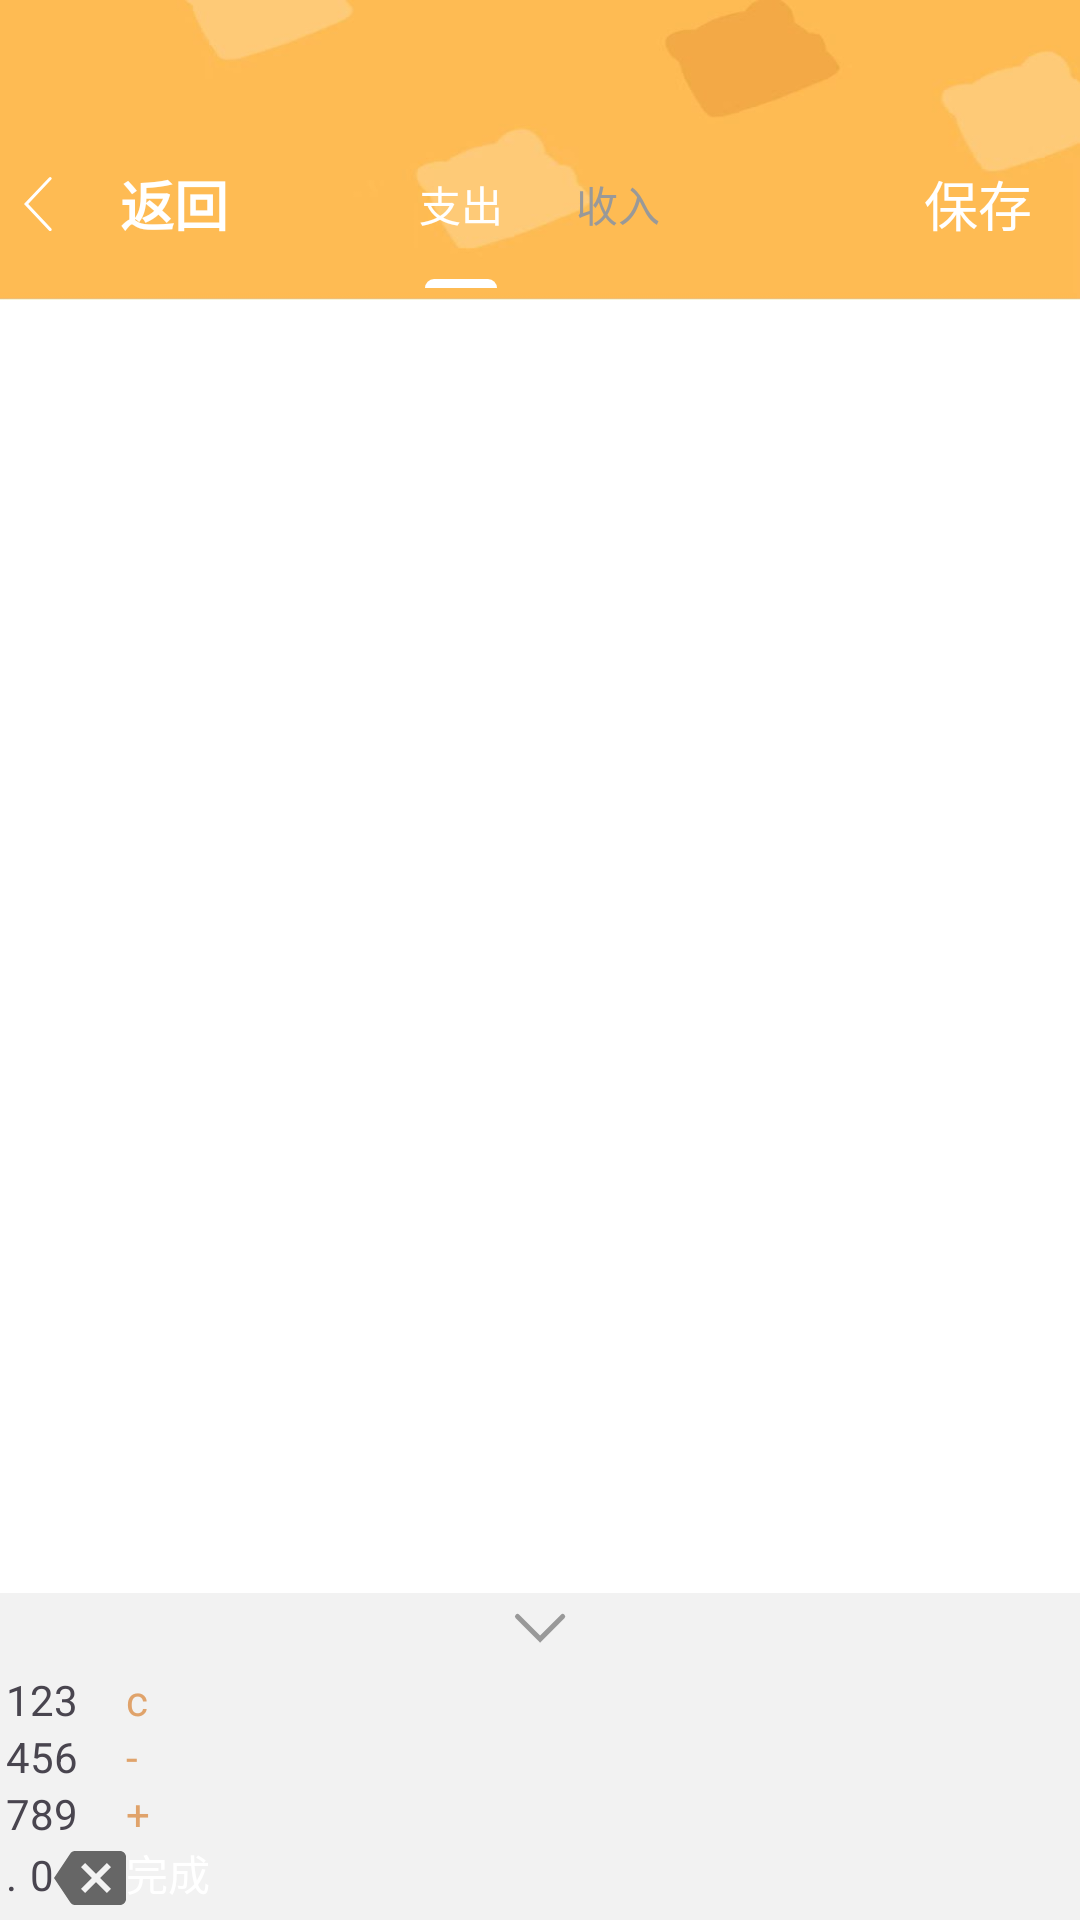

Write the Android layout XML for this screen, with the resource values it uses.
<!-- AndroidManifest.xml: application theme Theme.Accounting -->
<!-- res/layout/activity_manually.xml -->
<?xml version="1.0" encoding="utf-8"?>
<androidx.constraintlayout.widget.ConstraintLayout xmlns:android="http://schemas.android.com/apk/res/android"
    xmlns:app="http://schemas.android.com/apk/res-auto"
    xmlns:tools="http://schemas.android.com/tools"
    android:id="@+id/main"
    android:layout_width="match_parent"
    android:layout_height="match_parent"
    android:background="@color/white"
    tools:context=".ui.ManuallyActivity">

    <View
        android:id="@+id/view_header_bg"
        android:layout_width="match_parent"
        android:layout_height="100dp"
        android:background="@drawable/bill_background"
        app:layout_constraintTop_toTopOf="parent" />

    <RelativeLayout
        android:layout_width="match_parent"
        android:layout_height="56dp"
        android:layout_marginTop="40dp"

        android:background="@android:color/transparent"
        app:layout_constraintTop_toTopOf="parent">

        <ImageView
            android:id="@+id/iv_back"
            android:layout_width="40dp"
            android:layout_height="40dp"
            android:layout_centerVertical="true"
            android:contentDescription="@string/return_page"

            android:padding="8dp"
            android:src="@drawable/ic_back" />

        <TextView
            android:id="@+id/iv_text_back"
            android:layout_width="wrap_content"
            android:layout_height="wrap_content"
            android:layout_centerVertical="true"
            android:layout_toEndOf="@id/iv_back"
            android:text="@string/return_page"

            android:textColor="@color/white"
            android:textSize="18sp"
            android:textStyle="bold" />

        <com.google.android.material.tabs.TabLayout
            android:id="@+id/top_tab_layout"
            android:layout_width="wrap_content"
            android:layout_height="match_parent"
            android:layout_centerInParent="true"

            android:background="@android:color/transparent"
            app:tabIndicatorColor="@color/white"
            app:tabIndicatorFullWidth="false"
            app:tabIndicatorHeight="3dp"

            app:tabMode="fixed"
            app:tabRippleColor="@android:color/transparent"
            app:tabSelectedTextColor="@color/white"
            app:tabTextAppearance="@style/NavTextNormal"

            app:tabTextColor="#999999">

            <com.google.android.material.tabs.TabItem
                android:layout_width="wrap_content"
                android:layout_height="wrap_content"
                android:text="@string/expenditure" />

            <com.google.android.material.tabs.TabItem
                android:layout_width="wrap_content"
                android:layout_height="wrap_content"
                android:text="@string/revenue" />

        </com.google.android.material.tabs.TabLayout>

        <TextView
            android:id="@+id/tv_save"
            android:layout_width="wrap_content"
            android:layout_height="wrap_content"
            android:layout_alignParentEnd="true"
            android:layout_centerVertical="true"
            android:layout_marginEnd="16dp"
            android:text="@string/save"
            android:textColor="@color/white"
            android:textSize="18sp" />

    </RelativeLayout>

    <androidx.viewpager2.widget.ViewPager2
        android:id="@+id/main_view_pager"
        android:layout_width="match_parent"
        android:layout_height="0dp"
        app:layout_constraintTop_toBottomOf="@id/view_header_bg"
        app:layout_constraintBottom_toBottomOf="parent" />

    <LinearLayout
        android:id="@+id/ll_edit_actions"
        android:layout_width="match_parent"
        android:layout_height="60dp"
        android:gravity="center"
        android:orientation="horizontal"
        android:paddingHorizontal="16dp"
        android:visibility="gone"
        tools:visibility="visible"

        app:layout_constraintBottom_toBottomOf="parent">

        <TextView
            android:id="@+id/btn_delete"
            android:layout_width="0dp"
            android:layout_height="44dp"
            android:layout_weight="1"
            android:layout_marginEnd="8dp"
            android:background="@drawable/bg_edit_button_white"
            android:gravity="center"
            android:text="删除"
            android:textColor="#E0A36B"
            android:textSize="16sp" />

        <TextView
            android:id="@+id/btn_edit_done"
            android:layout_width="0dp"
            android:layout_height="44dp"
            android:layout_weight="2"
            android:layout_marginStart="8dp"
            android:background="@drawable/bg_edit_button_orange"
            android:gravity="center"
            android:text="完成"
            android:textColor="@color/white"
            android:textSize="16sp" />

    </LinearLayout>

    <LinearLayout
        android:id="@+id/ll_keyboard_wrapper"
        android:layout_width="match_parent"
        android:layout_height="wrap_content"

        android:orientation="vertical"

        tools:visibility="gone"

        app:layout_constraintBottom_toBottomOf="parent">

        <LinearLayout
            android:id="@+id/btn_hide_keyboard"
            android:layout_width="match_parent"
            android:layout_height="24dp"
            android:background="#F2F2F2"
            android:clickable="true"
            android:focusable="true"
            android:foreground="?attr/selectableItemBackground"
            android:gravity="center">

            <ImageView
                android:layout_width="20dp"
                android:layout_height="20dp"
                android:contentDescription="@string/drop_down"
                android:src="@drawable/ic_arrow_bottom"
                app:tint="#999999" />
        </LinearLayout>

        <GridLayout
            android:id="@+id/calculator_keyboard"
            android:layout_width="match_parent"
            android:layout_height="wrap_content"
            android:background="#F2F2F2"
            android:columnCount="4"
            android:padding="2dp"
            app:layout_constraintBottom_toBottomOf="parent">

            <TextView
                android:id="@+id/button1"
                style="@style/CalcButton"
                android:text="@string/btn_1" />

            <TextView
                android:id="@+id/button2"
                style="@style/CalcButton"
                android:text="@string/btn_2" />

            <TextView
                android:id="@+id/button3"
                style="@style/CalcButton"
                android:text="@string/btn_3" />

            <TextView
                android:id="@+id/buttonClear"
                style="@style/CalcButton"
                android:text="@string/btn_c"
                android:textColor="#E0A36B" />

            <TextView
                android:id="@+id/button4"
                style="@style/CalcButton"
                android:text="@string/btn_4" />

            <TextView
                android:id="@+id/button5"
                style="@style/CalcButton"
                android:text="@string/btn_5" />

            <TextView
                android:id="@+id/button6"
                style="@style/CalcButton"
                android:text="@string/btn_6" />

            <TextView
                android:id="@+id/buttonMinus"
                style="@style/CalcButton"
                android:text="@string/btn_sub"
                android:textColor="#E0A36B" />

            <TextView
                android:id="@+id/button7"
                style="@style/CalcButton"
                android:text="@string/btn_7" />

            <TextView
                android:id="@+id/button8"
                style="@style/CalcButton"
                android:text="@string/btn_8" />

            <TextView
                android:id="@+id/button9"
                style="@style/CalcButton"
                android:text="@string/btn_9" />

            <TextView
                android:id="@+id/buttonPlus"
                style="@style/CalcButton"
                android:text="@string/btn_add"
                android:textColor="#E0A36B" />

            <TextView
                android:id="@+id/buttonPoint"
                style="@style/CalcButton"
                android:text="@string/btn_dot" />

            <TextView
                android:id="@+id/button0"
                style="@style/CalcButton"
                android:text="@string/btn_0" />

            <ImageView
                android:id="@+id/backspace"
                style="@style/CalcButtonIcon"
                android:contentDescription="@string/return_page"
                android:src="@drawable/ic_backspace" />

            <TextView
                android:id="@+id/btnDone"
                style="@style/CalcButton"
                android:backgroundTint="#F8C582"
                android:text="@string/success"
                android:textColor="@color/white" />

        </GridLayout>

    </LinearLayout>

</androidx.constraintlayout.widget.ConstraintLayout>
<!-- resources referenced by this layout -->
<resources>
  <color name="white">#FFFFFFFF</color>
  <!-- drawable bg_edit_button_orange (drawable) -->
  <?xml version="1.0" encoding="utf-8"?>
  <shape xmlns:android="http://schemas.android.com/apk/res/android">
      <gradient
          android:startColor="#F8C582"
          android:endColor="#EFA86B"
          android:angle="0"/>
      <corners android:radius="22dp" />
  </shape>
  <!-- drawable bg_edit_button_white (drawable) -->
  <?xml version="1.0" encoding="utf-8"?>
  <shape xmlns:android="http://schemas.android.com/apk/res/android">
      <solid android:color="@color/yellow_beige" />
      <corners android:radius="22dp" />
  </shape>
  <!-- drawable bill_background: png bitmap (drawable, 12582 bytes) -->
  <!-- drawable ic_arrow_bottom (drawable) -->
  <?xml version="1.0" encoding="utf-8"?>
  <vector xmlns:android="http://schemas.android.com/apk/res/android"
      android:width="20dp"
      android:height="20dp"
      android:viewportWidth="1024"
      android:viewportHeight="1024">
  
      <path
          android:fillColor="#3D3D3D"
          android:pathData="
              M483.072,714.496
              L513.237333,744.704
              L929.194667,328.874667
              A42.837333,42.837333 0 0,0 929.194667,268.586667
              A42.538667,42.538667 0 0,0 868.864,268.544
              L513.322667,623.957333
              L158.08,268.544
              A42.496,42.496 0 0,0 97.792,268.544
              A42.837333,42.837333 0 0,0 97.706667,328.874667
              L481.408,712.746667
              L483.114667,714.496
              Z" />
  </vector>
  <!-- drawable ic_back (drawable) -->
  <vector xmlns:android="http://schemas.android.com/apk/res/android"
      android:width="24dp"
      android:height="24dp"
      android:viewportWidth="1024"
      android:viewportHeight="1024">
  
      <path
          android:fillColor="#ffffff"
          android:pathData="M387.84,164.906667
              a22.122667,22.122667 0 0,0 -0.362667,-30.72
              a20.522667,20.522667 0 0,0 -29.674666,0.362666
              L0,512.853333
              l357.802667,378.282667
              c8.042667,8.533333 21.290667,8.746667 29.674666,0.341333
              c8.32,-8.32 8.533333,-22.016 0.384,-30.72
              L60.330667,512.853333
              L387.861333,164.906667
              Z"/>
  </vector>
  <!-- drawable ic_backspace (drawable) -->
  <?xml version="1.0" encoding="utf-8"?>
  <vector xmlns:android="http://schemas.android.com/apk/res/android"
      android:width="24dp"
      android:height="24dp"
      android:viewportWidth="24"
      android:viewportHeight="24">
      <path
          android:fillColor="#666666"
          android:pathData="M22,3L7,3c-0.69,0 -1.23,0.35 -1.59,0.88L0,12l5.41,8.11c0.36,0.53 0.9,0.89 1.59,0.89h15c1.1,0 2,-0.9 2,-2L24,5c0,-1.1 -0.9,-2 -2,-2zM19,15.59L17.59,17 14,13.41 10.41,17 9,15.59 12.59,12 9,8.41 10.41,7 14,10.59 17.59,7 19,8.41 15.41,12 19,15.59z"/>
  </vector>
  <string name="btn_0">0</string>
  <string name="btn_1">1</string>
  <string name="btn_2">2</string>
  <string name="btn_3">3</string>
  <string name="btn_4">4</string>
  <string name="btn_5">5</string>
  <string name="btn_6">6</string>
  <string name="btn_7">7</string>
  <string name="btn_8">8</string>
  <string name="btn_9">9</string>
  <string name="btn_add">+</string>
  <string name="btn_c">c</string>
  <string name="btn_dot">.</string>
  <string name="btn_sub">-</string>
  <string name="drop_down">下拉</string>
  <string name="expenditure">支出</string>
  <string name="return_page">返回</string>
  <string name="revenue">收入</string>
  <string name="save">保存</string>
  <string name="success">完成</string>
  <style name="Theme.Accounting" parent="Base.Theme.Accounting" />
  <color name="yellow_beige">#FFF6E9</color>
  <style name="Base.Theme.Accounting" parent="Theme.Material3.DayNight.NoActionBar">
          
          
      </style>
</resources>
